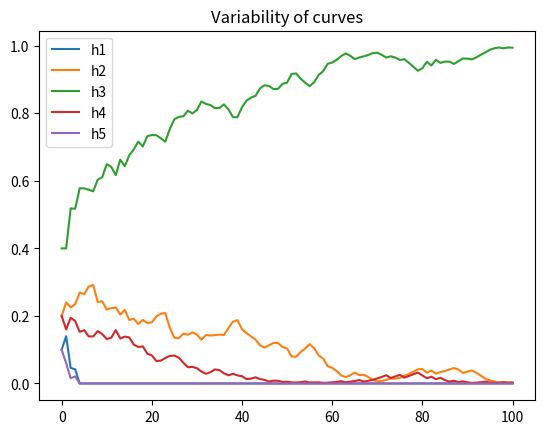

Here is the Python script that generated this plot:
import math
import random
from decimal import Decimal
import matplotlib.pyplot as plt
import numpy as np

def prob_1_b():
    theta = 0.75
    n = 4
    y = np.linspace(0,4,5)

    factorial = np.vectorize(math.factorial)
    n_choose_k = math.factorial(n) / (factorial(y) * factorial(n - y))

    pow = np.vectorize(math.pow)
    theta_pow_y = pow(theta, y)
    opp_theta_pow_n_diff_y = pow((1 - theta), n - y)

    likelihood = n_choose_k * theta_pow_y * opp_theta_pow_n_diff_y

    plt.plot(y, likelihood)
    plt.title("Coin Flip Likelihood")
    plt.ylabel("P(y|theta, n)")
    plt.xlabel("y")
    plt.show()

def prob_1_c():
    calc_dist(1,1)
    calc_dist(2,2)
    calc_dist(3,2)
    calc_dist(4,3)

def calc_dist(n, y):
    theta_domain = np.linspace(0,1,100)

    n_choose_y = math.factorial(n) / math.factorial(y) * math.factorial(n - y)

    pow = np.vectorize(math.pow)
    theta_pow_y = pow(theta_domain, y)
    opp_theta_pow_n_diff_y = pow((1 - theta_domain), n - y)

    post_dist = n_choose_y * theta_pow_y * opp_theta_pow_n_diff_y * (n + 1)
    plt.plot(theta_domain, post_dist)
    plt.ylabel("Posterior distribution")
    plt.xlabel("theta")
    plt.show()

def prob_2_a(show=True):
    #proportion of cherry candies
    h_i = [1, 0.75, 0.5, 0.25, 0]

    sample = list()

    official_cherries = 0
    for i in range(1,101):
        num = random.randint(0,1)
        sample.append(num)
        if num == 1:
            official_cherries += 1

    prior_dist = [0.1, 0.2, 0.4, 0.2, 0.1]

    posterior_prob = np.ndarray((100,5))

    total_dist = [prior_dist]
    next_candy_dist = list()
    overall_prediction = list()
    num_cherries = 0

    for val in range(0, len(sample)):
        n = val + 1
        curr_dist = list()
        if sample[val] == 1:
            num_cherries += 1

        alpha_inverse = 0
        for i in range(0,5):
            prob_data_given_hypo = Decimal(math.pow(h_i[i], num_cherries) * math.pow((1 - h_i[i]), n - num_cherries))

            #P(h_i | d) = P(d|h_i)P(h_i)
            posterior_prob = prob_data_given_hypo * Decimal(prior_dist[i])
            curr_dist.append(posterior_prob)
            alpha_inverse += posterior_prob

        for i in range(0, len(curr_dist)):
            curr_dist[i] /= alpha_inverse

        prob_next_candy = 0
        curr_next_candy_dist = list()
        for i in range(0, 5):
            curr_val = Decimal((1-h_i[i])) * curr_dist[i]
            curr_next_candy_dist.append(curr_val)
            prob_next_candy += curr_val

        overall_prediction.append(prob_next_candy)
        next_candy_dist.append(curr_next_candy_dist)
        total_dist.append(curr_dist)

    total_dist = np.array(total_dist)
    next_candy_dist = np.array(next_candy_dist)
    overall_prediction = np.array(overall_prediction)

    for i in range(0,5):
        plt.plot(total_dist[:,i], label="h"+str(i+1))
    plt.title("Hypothesis distributions")

    if show:
        plt.legend()
        plt.show()

    for i in range(0,5):
        plt.plot(next_candy_dist[:,i], label="h"+str(i+1))
    plt.plot(overall_prediction, label="Overall prediction")


    if show:
        plt.legend()
        plt.show()

    plt.clf()

    return total_dist

def prob_2_c():
    datasets = list()
    for i in range(0,20):
        datasets.append(prob_2_a(show=False))

    variability = list()
    for j in range(0, len(datasets[0])):
        curr_list = list()
        for i in range(0, 5):
            curr_sum = 0
            for k in range(0, len(datasets)):
                curr_sum += datasets[k][j][i]
            curr_list.append(curr_sum / len(datasets))
        variability.append(curr_list)
    variability = np.array(variability)
    print(variability[:,1])

    for i in range(0,5):
        plt.plot(variability[:,i], label="h"+str(i+1))
    plt.legend()
    plt.title("Variability of curves")
    plt.show()

prob_2_c()